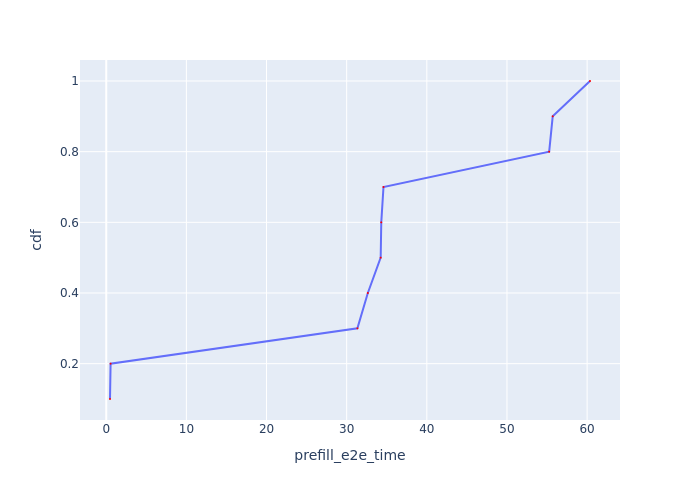

Source data for this figure (header and first rows):
Request Id, prefill_e2e_time, cdf
0_1, 0.4684, 0.1
0_2, 0.5421, 0.2
0_3, 31.34, 0.3
0_7, 32.64, 0.4
0_5, 34.24, 0.5
0_4, 34.32, 0.6
0_6, 34.59, 0.7
0_9, 55.27, 0.8
0_8, 55.71, 0.9
0_10, 60.36, 1.0
